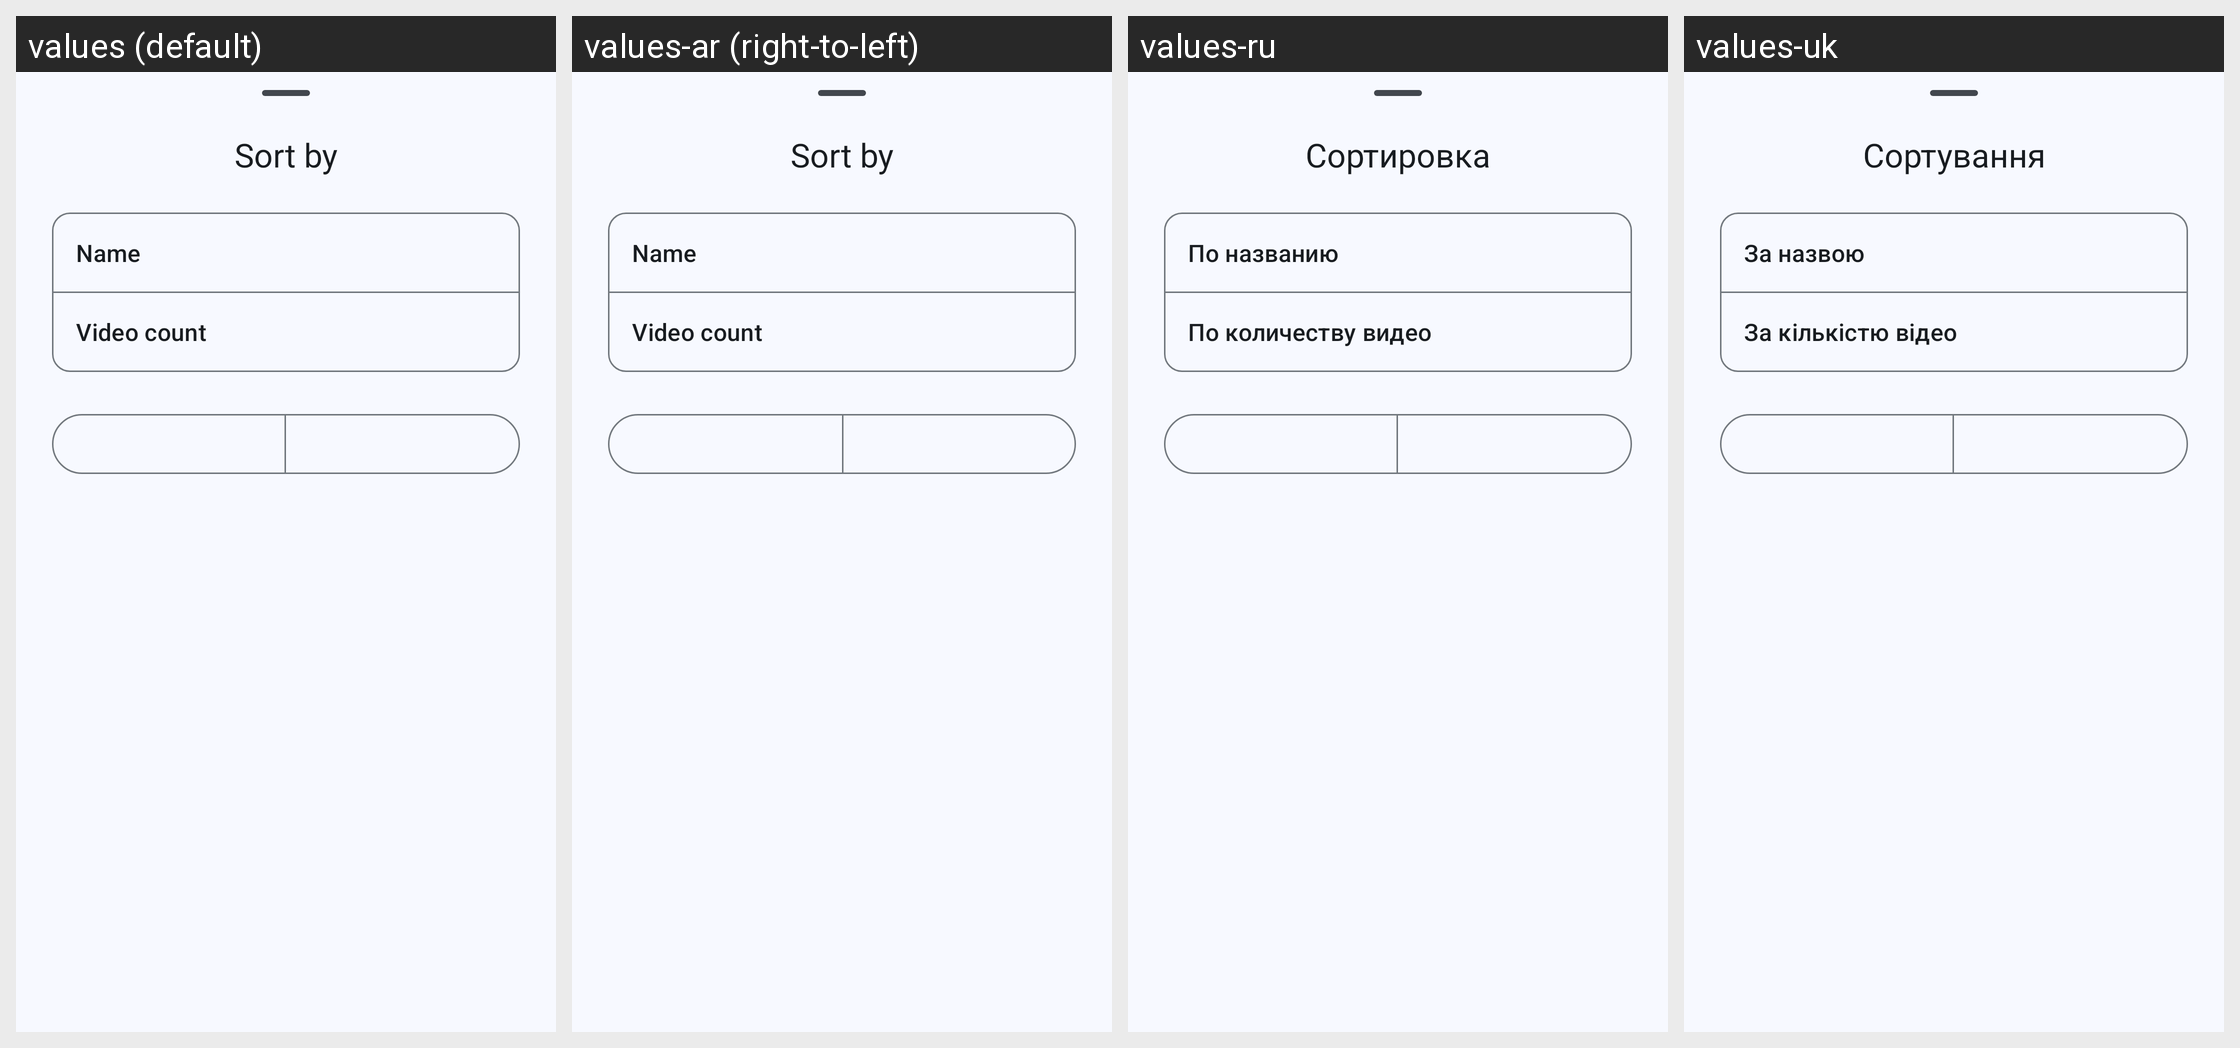

Locale-by-locale string values for the Android screen shown in this grid:
Android screen res/layout/bottom_sheet_directory_sorting.xml rendered under 4 locales, left to right: values (default), values-ar (right-to-left), values-ru, values-uk. Device: Nexus 5 (rendered at 1080×1920; each locale shown at half size, 540×960, under a caption strip naming it); theme Theme.ProjectX.
Other locales in the repository, not shown: values-pl, values-zh-rCN.
Strings drawn on this screen, with the default value and each locale's value (text and hints the layout hard-codes appear in the picture but are not listed):

menu_sort
  values: Sort by
  values-ar: Sort by
  values-ru: Сортировка
  values-uk: Сортування

bottom_sheet_sort_by_criteria_name
  values: Name
  values-ar: Name
  values-ru: По названию
  values-uk: За назвою

bottom_sheet_sort_by_criteria_video_count
  values: Video count
  values-ar: Video count
  values-ru: По количеству видео
  values-uk: За кількістю відео
